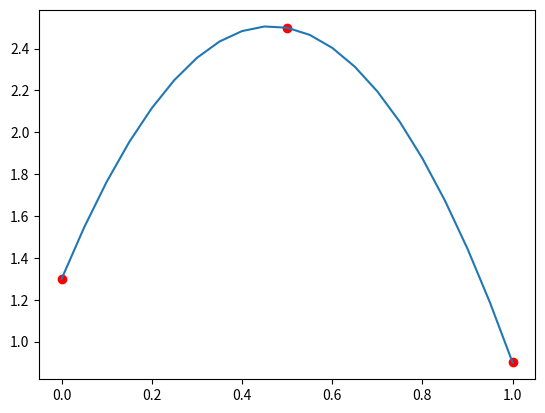

Source code (Python):
import matplotlib.pyplot as plt

# Dados do exercicio
X = [0.0, 0.5, 1.0]
Y = [1.3, 2.5, 0.9]

# Funcao que calcula o valor do polinomio para um dado x
def calculaP(x):
    valor = 0
    for k in range(len(Y)):
        lk = 1.0
        for i in range(len(X)):
            if k != i:
                lk = lk*(x - X[i])/(X[k]-X[i])
        valor = valor +Y[k]*lk 
    return valor
print ("P(",0.23,")", calculaP(0.23))

# Cria a lista de pontos e calcula os valores para p plot
Xplot = []
Yplot = []
n = 20              # Numero de divisoes do intervalo de plot
dx = (X[-1]-X[0])/n # Incremento em x

# Preenche as listas X e Y para o plot 
for i in range(n+1):
    x = X[0] + i*dx
    y = calculaP(x)
    Xplot.append(x)
    Yplot.append(y)

# Plota
plt.plot(X, Y, "ro") # Plota os pontos dados 
plt.plot(Xplot, Yplot, "-") # Plota o polinomio com linha
#plt.grid(True) # Cria uma grid
plt.show() # Mostra


